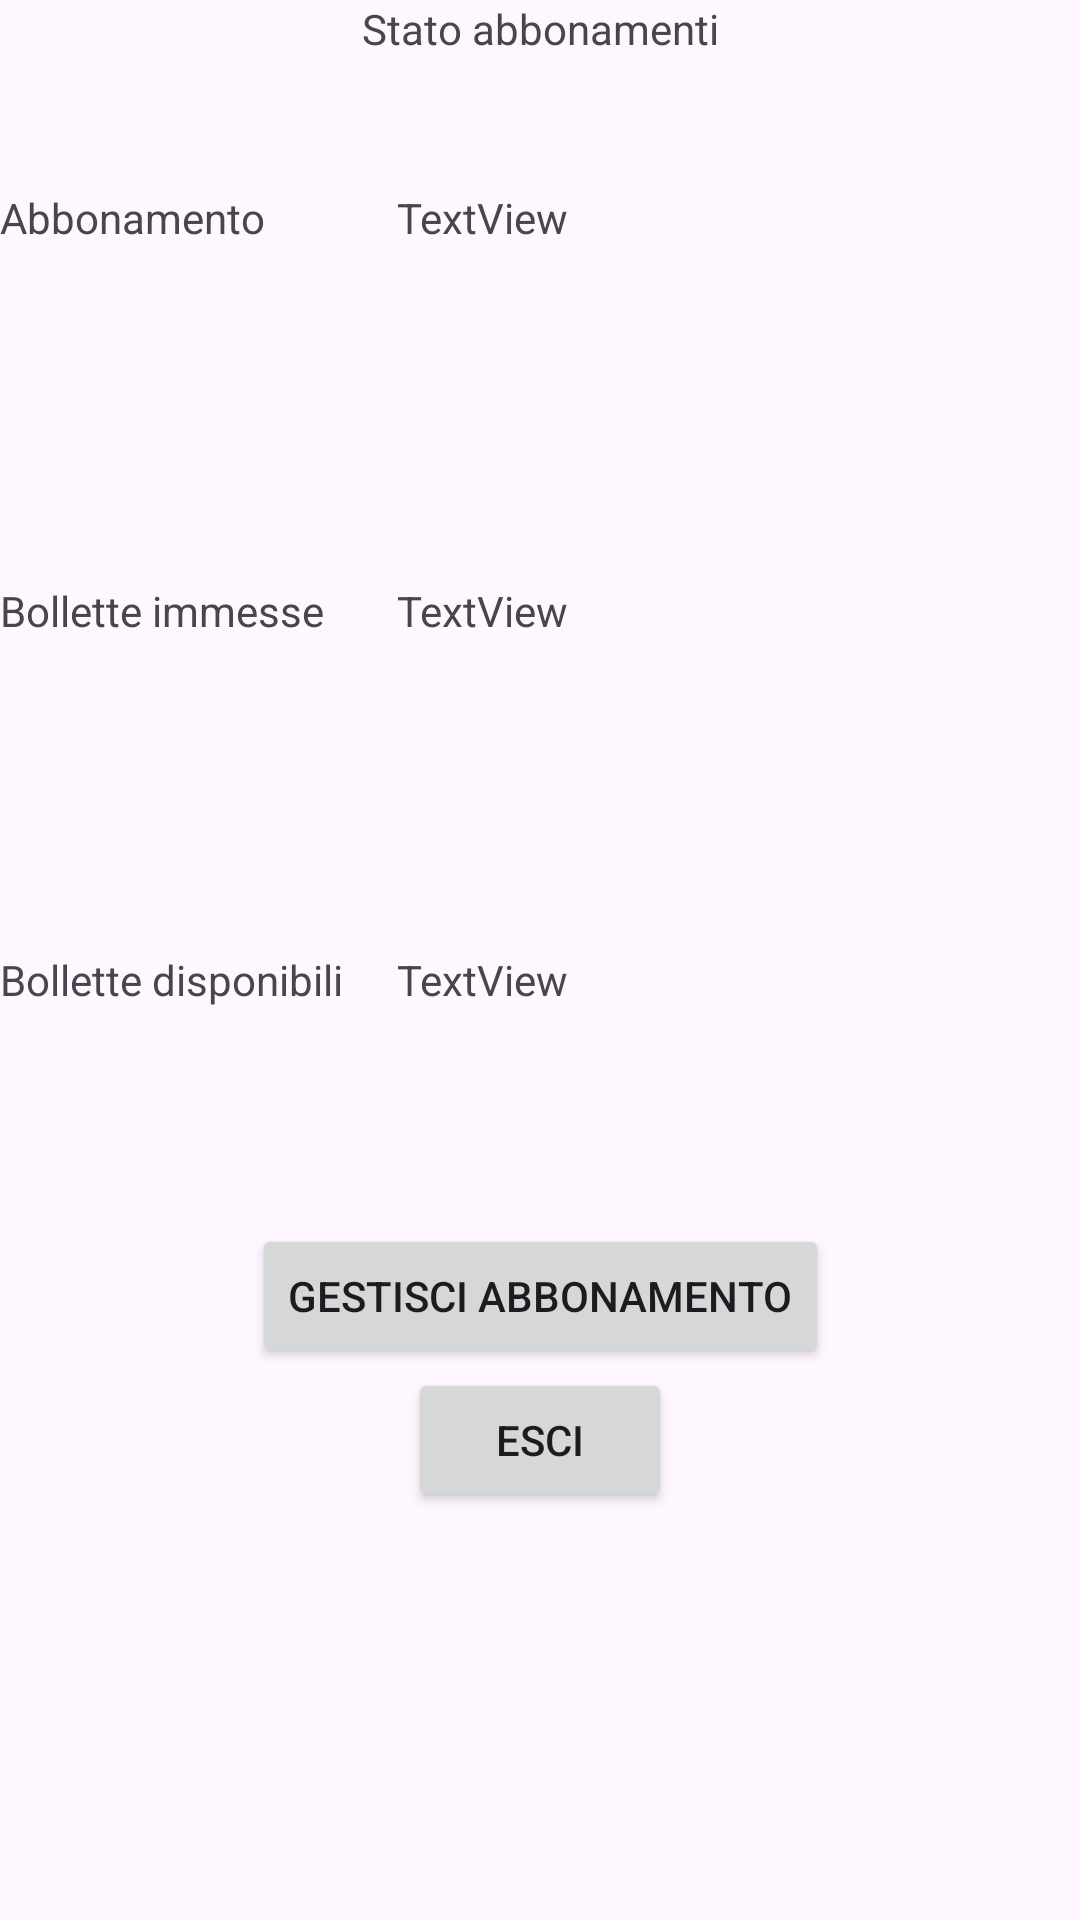

The Android layout XML behind this screen, and the referenced resources:
<!-- AndroidManifest.xml: application theme Theme.MyApp -->
<!-- res/layout/activity_status.xml -->
<?xml version="1.0" encoding="utf-8"?>
<androidx.constraintlayout.widget.ConstraintLayout xmlns:android="http://schemas.android.com/apk/res/android"
    xmlns:app="http://schemas.android.com/apk/res-auto"
    xmlns:tools="http://schemas.android.com/tools"
    android:id="@+id/main"
    android:layout_marginLeft="44dp"
    android:layout_width="match_parent"
    android:layout_height="match_parent"
    tools:context=".StatusActivity">

    <TextView
        android:id="@+id/textView2"
        android:layout_width="wrap_content"
        android:layout_height="wrap_content"

        android:text="Abbonamento"
        app:layout_constraintBaseline_toBaselineOf="@+id/abbonamento"
        tools:layout_editor_absoluteX="0dp" />

    <TextView
        android:id="@+id/abbonamento"
        android:layout_width="wrap_content"
        android:layout_height="wrap_content"
        android:layout_marginTop="44dp"
        android:layout_marginLeft="44dp"
        android:text="TextView"
        app:layout_constraintStart_toEndOf="@+id/textView2"
        app:layout_constraintTop_toBottomOf="@+id/textView8" />

    <TextView
        android:id="@+id/textView3"
        android:layout_width="wrap_content"
        android:layout_height="wrap_content"
        android:layout_marginTop="112dp"
        android:text="Bollette immesse"
        app:layout_constraintStart_toStartOf="@+id/textView2"
        app:layout_constraintTop_toBottomOf="@+id/textView2" />

    <TextView
        android:id="@+id/textView4"
        android:layout_width="wrap_content"
        android:layout_height="wrap_content"
        android:layout_marginTop="104dp"
        android:text="Bollette disponibili"
        app:layout_constraintStart_toStartOf="@+id/textView3"
        app:layout_constraintTop_toBottomOf="@+id/textView3" />

    <TextView
        android:id="@+id/immesse"
        android:layout_width="wrap_content"
        android:layout_height="wrap_content"
        android:text="TextView"
        app:layout_constraintBottom_toBottomOf="@+id/textView3"
        app:layout_constraintStart_toStartOf="@+id/abbonamento" />

    <TextView
        android:id="@+id/disonibili"
        android:layout_width="wrap_content"
        android:layout_height="wrap_content"
        android:text="TextView"
        app:layout_constraintBottom_toBottomOf="@+id/textView4"
        app:layout_constraintStart_toStartOf="@+id/immesse" />

    <TextView
        android:id="@+id/textView8"
        android:layout_width="wrap_content"
        android:layout_height="wrap_content"
        android:text="Stato abbonamenti"
        app:layout_constraintEnd_toEndOf="parent"
        app:layout_constraintStart_toStartOf="parent"
        app:layout_constraintTop_toTopOf="parent" />

    <Button
        android:id="@+id/esci"
        android:layout_width="wrap_content"
        android:layout_height="wrap_content"
        android:text="Esci"
        app:layout_constraintEnd_toEndOf="parent"
        app:layout_constraintStart_toStartOf="parent"
        app:layout_constraintTop_toBottomOf="@+id/handle_abbonamento" />

    <Button
        android:id="@+id/handle_abbonamento"
        android:layout_width="wrap_content"
        android:layout_height="wrap_content"
        android:layout_marginTop="72dp"
        android:text="Gestisci abbonamento"
        app:layout_constraintEnd_toEndOf="parent"
        app:layout_constraintStart_toStartOf="parent"
        app:layout_constraintTop_toBottomOf="@+id/disonibili" />
</androidx.constraintlayout.widget.ConstraintLayout>
<!-- resources referenced by this layout -->
<resources>
  <style name="Theme.MyApp" parent="Base.Theme.MyApp" />
  <style name="Base.Theme.MyApp" parent="Theme.Material3.DayNight.NoActionBar">
          
          
      </style>
</resources>
